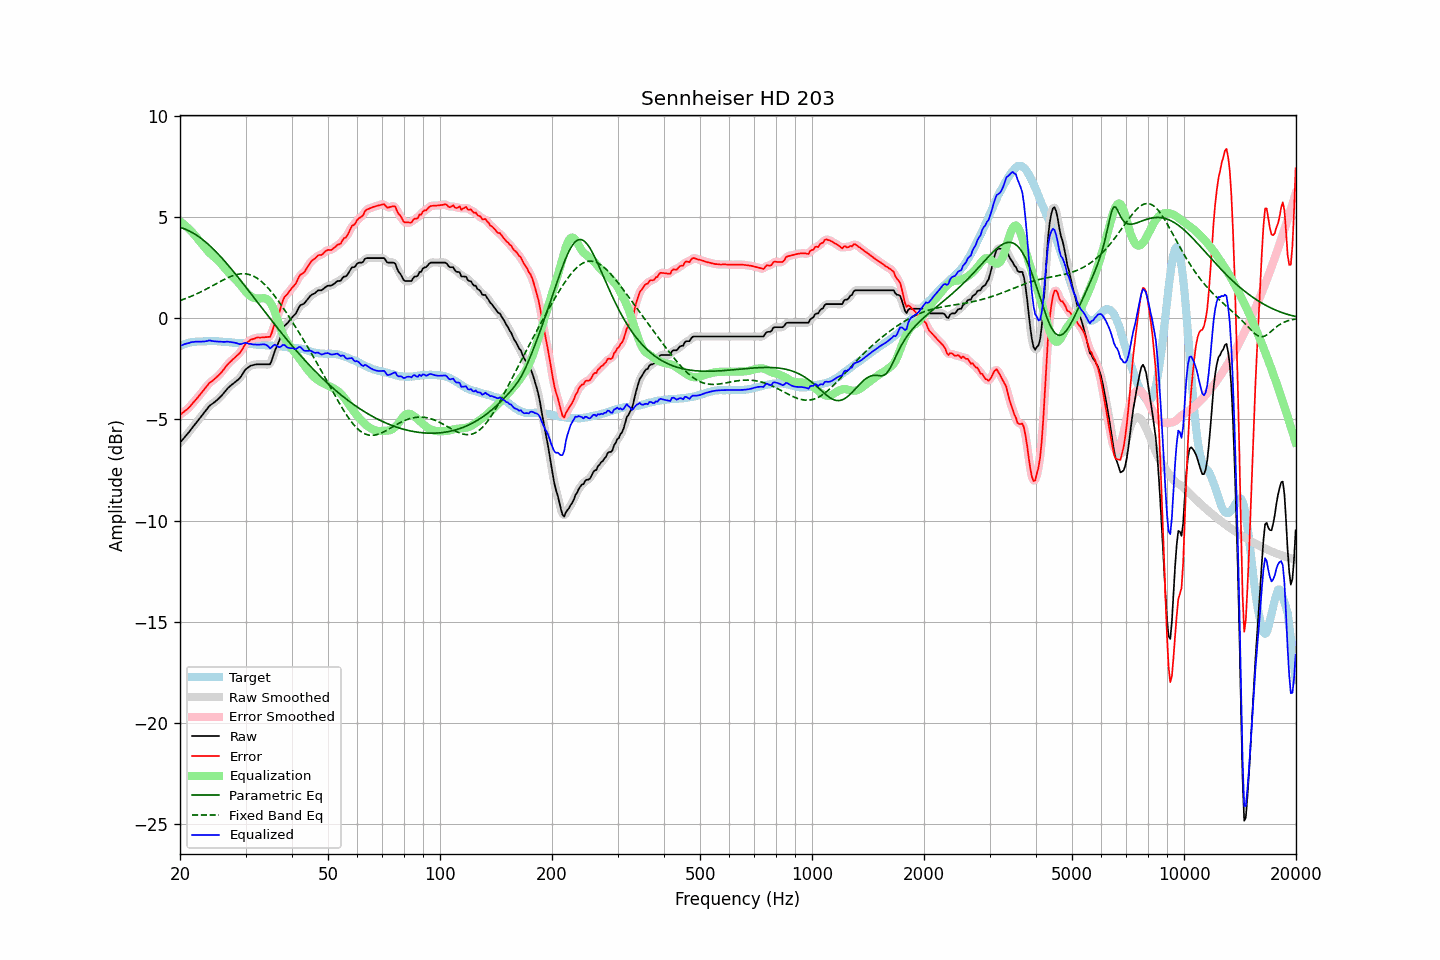

The file beside this chart, header and first rows:
frequency, raw, error, smoothed, error_smoothed, equalization, parametric_eq, fixed_band_eq, equalized_raw, equalized_smoothed, target
20.00, -6.15, -4.77, -6.15, -4.77, 4.77, 4.48, 0.87, -1.37, -1.37, -1.38
20.20, -6.06, -4.72, -6.06, -4.71, 4.72, 4.46, 0.90, -1.34, -1.34, -1.34
20.40, -5.97, -4.66, -5.96, -4.65, 4.65, 4.43, 0.92, -1.31, -1.31, -1.31
20.61, -5.87, -4.59, -5.87, -4.59, 4.59, 4.40, 0.95, -1.28, -1.28, -1.28
20.81, -5.78, -4.52, -5.78, -4.53, 4.52, 4.37, 0.98, -1.26, -1.26, -1.25
21.02, -5.69, -4.47, -5.68, -4.46, 4.45, 4.33, 1.01, -1.24, -1.24, -1.22
21.23, -5.59, -4.38, -5.58, -4.38, 4.37, 4.29, 1.05, -1.22, -1.22, -1.20
21.44, -5.48, -4.28, -5.48, -4.29, 4.29, 4.25, 1.08, -1.19, -1.19, -1.19
21.66, -5.38, -4.20, -5.38, -4.20, 4.20, 4.21, 1.11, -1.18, -1.18, -1.18
21.87, -5.28, -4.10, -5.28, -4.10, 4.11, 4.16, 1.15, -1.17, -1.17, -1.17
22.09, -5.18, -4.01, -5.18, -4.01, 4.02, 4.11, 1.18, -1.16, -1.16, -1.16
22.31, -5.08, -3.92, -5.08, -3.92, 3.92, 4.06, 1.22, -1.16, -1.16, -1.15
22.54, -4.98, -3.82, -4.98, -3.82, 3.82, 4.00, 1.26, -1.16, -1.16, -1.15
22.76, -4.88, -3.72, -4.88, -3.73, 3.72, 3.94, 1.30, -1.16, -1.16, -1.15
22.99, -4.78, -3.62, -4.78, -3.62, 3.62, 3.88, 1.34, -1.16, -1.16, -1.16
23.22, -4.68, -3.53, -4.68, -3.53, 3.52, 3.82, 1.38, -1.16, -1.15, -1.15
23.45, -4.57, -3.42, -4.57, -3.42, 3.43, 3.75, 1.42, -1.14, -1.14, -1.15
23.69, -4.47, -3.33, -4.46, -3.32, 3.34, 3.68, 1.46, -1.13, -1.12, -1.14
23.92, -4.36, -3.22, -4.37, -3.24, 3.26, 3.61, 1.50, -1.10, -1.11, -1.14
24.16, -4.29, -3.16, -4.29, -3.16, 3.18, 3.54, 1.54, -1.11, -1.11, -1.13
24.40, -4.24, -3.11, -4.23, -3.10, 3.11, 3.47, 1.59, -1.13, -1.12, -1.13
24.65, -4.18, -3.04, -4.18, -3.04, 3.04, 3.39, 1.63, -1.14, -1.14, -1.14
24.89, -4.12, -2.98, -4.12, -2.98, 2.97, 3.31, 1.68, -1.15, -1.15, -1.14
25.14, -4.05, -2.91, -4.05, -2.91, 2.89, 3.23, 1.72, -1.15, -1.15, -1.14
25.39, -3.98, -2.83, -3.98, -2.83, 2.82, 3.14, 1.76, -1.16, -1.16, -1.15
25.65, -3.90, -2.75, -3.90, -2.75, 2.73, 3.06, 1.81, -1.16, -1.16, -1.15
25.91, -3.82, -2.66, -3.82, -2.66, 2.65, 2.97, 1.85, -1.17, -1.17, -1.16
26.16, -3.73, -2.55, -3.72, -2.56, 2.55, 2.88, 1.89, -1.17, -1.17, -1.17
26.43, -3.63, -2.46, -3.63, -2.45, 2.46, 2.79, 1.93, -1.17, -1.17, -1.17
26.69, -3.53, -2.35, -3.53, -2.35, 2.36, 2.70, 1.97, -1.16, -1.17, -1.18
26.96, -3.44, -2.26, -3.44, -2.26, 2.27, 2.61, 2.00, -1.16, -1.17, -1.18
27.23, -3.37, -2.17, -3.37, -2.17, 2.19, 2.52, 2.04, -1.18, -1.18, -1.19
27.50, -3.30, -2.10, -3.30, -2.10, 2.11, 2.42, 2.07, -1.19, -1.19, -1.19
27.77, -3.24, -2.02, -3.24, -2.03, 2.03, 2.32, 2.10, -1.20, -1.20, -1.22
28.05, -3.18, -1.96, -3.17, -1.96, 1.96, 2.23, 2.12, -1.22, -1.22, -1.22
28.33, -3.11, -1.88, -3.11, -1.89, 1.88, 2.13, 2.15, -1.23, -1.24, -1.23
28.62, -3.05, -1.81, -3.05, -1.81, 1.79, 2.03, 2.16, -1.26, -1.26, -1.24
28.90, -2.98, -1.74, -2.97, -1.73, 1.69, 1.93, 2.18, -1.28, -1.28, -1.24
29.19, -2.88, -1.63, -2.87, -1.63, 1.59, 1.83, 2.19, -1.28, -1.27, -1.25
29.48, -2.75, -1.51, -2.75, -1.50, 1.49, 1.73, 2.19, -1.25, -1.25, -1.24
29.78, -2.62, -1.37, -2.63, -1.37, 1.39, 1.63, 2.19, -1.23, -1.23, -1.25
30.08, -2.52, -1.26, -2.53, -1.27, 1.30, 1.52, 2.18, -1.22, -1.23, -1.26
30.38, -2.46, -1.19, -2.45, -1.18, 1.21, 1.42, 2.17, -1.25, -1.24, -1.27
30.68, -2.41, -1.13, -2.40, -1.12, 1.14, 1.32, 2.15, -1.27, -1.26, -1.27
30.99, -2.35, -1.06, -2.36, -1.08, 1.08, 1.22, 2.13, -1.27, -1.28, -1.29
31.30, -2.33, -1.04, -2.33, -1.04, 1.03, 1.11, 2.10, -1.29, -1.29, -1.29
31.61, -2.31, -1.02, -2.30, -1.01, 1.00, 1.01, 2.06, -1.30, -1.30, -1.29
31.93, -2.29, -0.99, -2.29, -0.99, 0.98, 0.91, 2.02, -1.30, -1.31, -1.30
32.24, -2.28, -0.96, -2.28, -0.97, 0.97, 0.80, 1.97, -1.31, -1.31, -1.32
32.57, -2.28, -0.96, -2.28, -0.96, 0.96, 0.70, 1.91, -1.31, -1.31, -1.32
32.89, -2.28, -0.96, -2.28, -0.96, 0.97, 0.60, 1.85, -1.31, -1.31, -1.31
33.22, -2.28, -0.95, -2.28, -0.95, 0.98, 0.49, 1.79, -1.30, -1.30, -1.33
33.55, -2.28, -0.95, -2.28, -0.95, 0.98, 0.39, 1.71, -1.29, -1.29, -1.33
33.89, -2.28, -0.94, -2.28, -0.94, 0.97, 0.29, 1.64, -1.30, -1.30, -1.34
34.23, -2.28, -0.94, -2.29, -0.95, 0.94, 0.18, 1.55, -1.34, -1.36, -1.34
34.57, -2.28, -0.93, -2.29, -0.94, 0.88, 0.08, 1.47, -1.40, -1.42, -1.35
34.92, -2.28, -0.92, -2.23, -0.88, 0.78, -0.02, 1.38, -1.49, -1.45, -1.35
35.27, -2.10, -0.74, -2.09, -0.73, 0.66, -0.12, 1.28, -1.44, -1.43, -1.36
35.62, -1.86, -0.49, -1.87, -0.51, 0.50, -0.22, 1.18, -1.36, -1.38, -1.37
35.97, -1.62, -0.25, -1.64, -0.27, 0.30, -0.32, 1.08, -1.31, -1.34, -1.37
... 635 more rows
